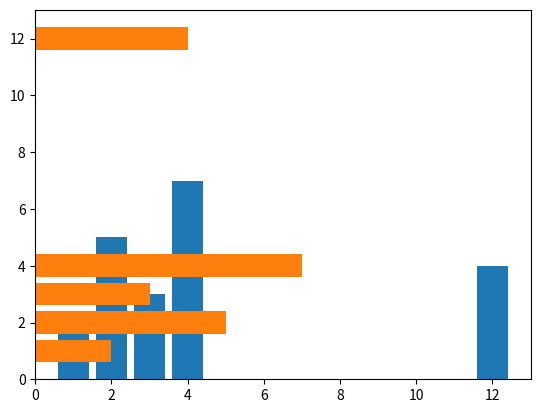

The matplotlib source for this figure: (Note: this script raises an exception after producing the figure.)
import matplotlib.pyplot as plt
x=[3,1,3,12,2,4,4]
y=[3,2,1,4,5,6,7]
plt.bar(x,y)
plt.barh(x,y)
plt.tittle("Bar chart")
plt.legend(["bar"])
plt.show()
